Run: headless pygame with SDL's dummy video driver; simulated clock (each Clock.tick advances the game by its frame time, no real sleeping); random seed 0; keys injected as events and as key.get_pressed() state; no mouse input.
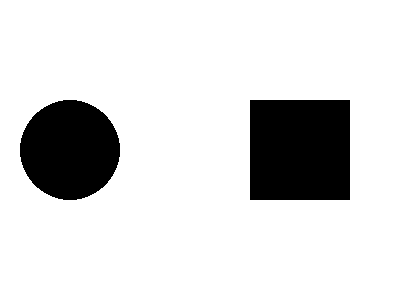
Frame 1 of 4 · flips 1–60 · no input
Frame 2 of 4 · flips 61–180 · tapped SPACE, RETURN · held RIGHT (→), D · screen unchanged from frame 1, image omitted
Frame 3 of 4 · flips 181–300 · held DOWN (↓), S · screen unchanged from frame 2, image omitted
Frame 4 of 4 · flips 301–420 · held LEFT (←), A, UP (↑), W · screen unchanged from frame 3, image omitted

The pygame program that drew these frames:

import pygame
pygame.init()

screen = pygame.display.set_mode((400, 300))
circle_rad = 50
color_circle = (0, 0, 0)
color_sq = (0, 0, 0)
done = False
while not done:
    for event in pygame.event.get():
        if event.type == pygame.QUIT:
            done = True

    screen.fill((255, 255, 255))
    circle = pygame.draw.circle(screen, color_circle, (70, 150), circle_rad)
    square = pygame.draw.rect(screen, color_sq, (250, 100, 100, 100))
    keys = pygame.key.get_pressed()
    if keys[pygame.K_c]:
        if keys[pygame.K_r]:
            color_circle = (255, 0, 0)
            pygame.draw.circle(screen, color_circle, (70, 150), circle_rad)
        elif keys[pygame.K_y]:
            color_circle = (255, 255, 0)
            pygame.draw.circle(screen, color_circle, (70, 150), circle_rad)
        elif keys[pygame.K_b]:
            color_circle = (0, 0, 255)
            pygame.draw.circle(screen, color_circle, (70, 150), circle_rad)

    elif keys[pygame.K_s]:
        if keys[pygame.K_r]:
            color_sq = (255, 0, 0)
            pygame.draw.rect(screen, color_sq, (250, 100, 100, 100))
        elif keys[pygame.K_y]:
            color_sq = (255, 255, 0)
            pygame.draw.rect(screen, color_sq, (250, 100, 100, 100))
        elif keys[pygame.K_b]:
            color_sq = (0, 0, 255)
            pygame.draw.rect(screen, color_sq, (250, 100, 100, 100))

        
    pygame.display.flip()
